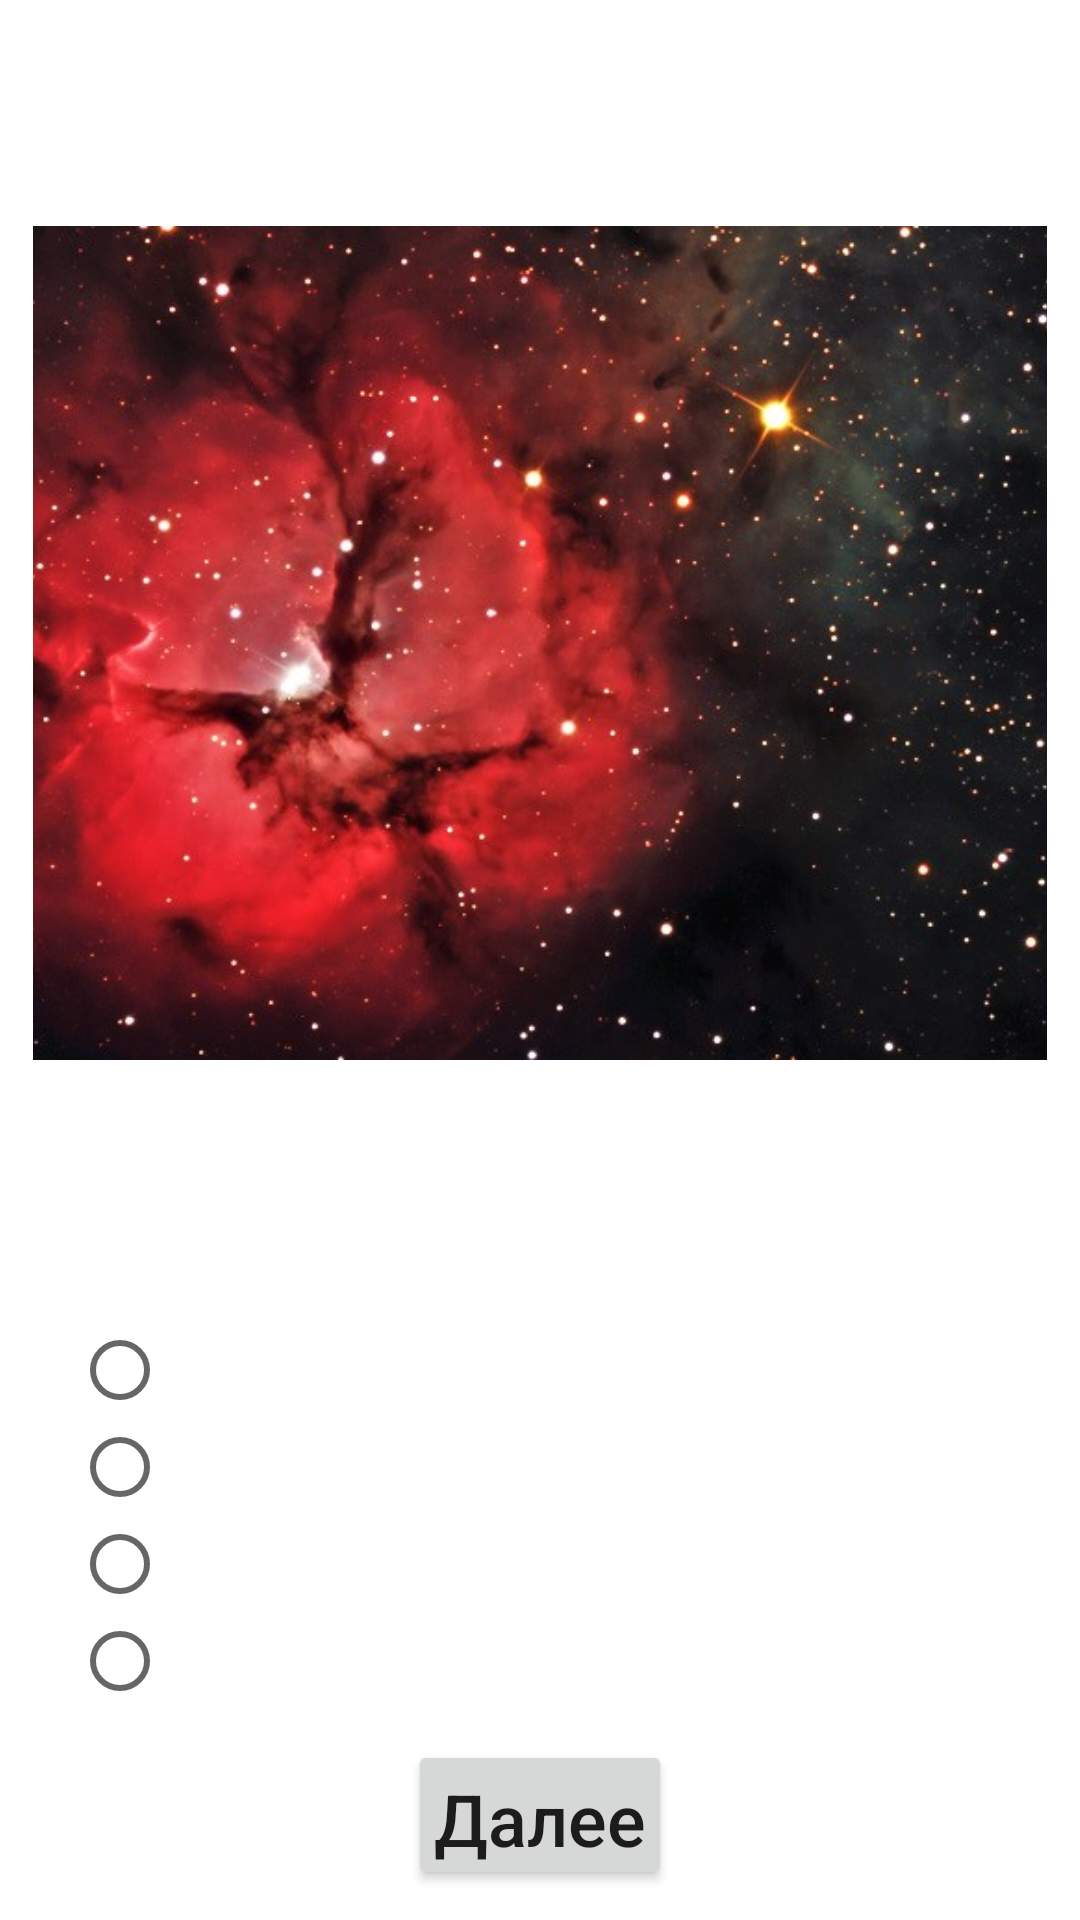

Here is an Android app screen rendered from its layout file. Give the layout XML and the strings, colors and styles it references.
<!-- AndroidManifest.xml: application theme Theme.ExtraordinarySubstances -->
<!-- res/layout/thirdquestion.xml -->
<?xml version="1.0" encoding="utf-8"?>
<RelativeLayout xmlns:android="http://schemas.android.com/apk/res/android"
    xmlns:app="http://schemas.android.com/apk/res-auto"
    android:layout_width="match_parent"
    android:layout_height="match_parent"
    android:orientation="vertical">

    <ImageView
        android:id="@+id/main_background"
        android:layout_width="match_parent"
        android:layout_height="match_parent"
        android:background="#FFFFFF"
        android:scaleType="centerCrop"
        android:src="@drawable/main_background" />


    <TextView
        android:id="@+id/questionText3"
        android:layout_width="match_parent"
        android:layout_height="wrap_content"
        android:text="@string/qw3"
        android:gravity="center"
        android:textColor="@color/white"
        android:layout_below="@+id/image3"
        android:textSize="18dp" />

    <TextView
        android:id="@+id/title"
        android:layout_width="match_parent"
        android:layout_height="wrap_content"
        android:text="@string/title"
        android:textColor="@color/white"
        android:textSize="30dp"
        android:textStyle="bold"
        android:gravity="center" />


    <RadioGroup
        android:id="@+id/radioGroup3"
        android:layout_width="match_parent"
        android:layout_height="wrap_content"
        android:orientation="vertical"
        android:layout_below="@id/questionText3"
        android:layout_above="@id/container3">
        <RadioButton
            android:id="@+id/answ31"
            android:layout_width="match_parent"
            android:layout_height="wrap_content"
            android:layout_marginLeft="24dp"
            android:text="@string/answ31"
            android:textColor="@color/white"
            android:textSize="20dp"
            android:layout_weight="1" />

        <RadioButton
            android:id="@+id/answ32"
            android:layout_width="match_parent"
            android:layout_height="wrap_content"
            android:layout_marginLeft="24dp"
            android:text="@string/answ32"
            android:textColor="@color/white"
            android:textSize="20dp"
            android:layout_weight="1" />

        <RadioButton
            android:id="@+id/answ33"
            android:layout_width="match_parent"
            android:layout_height="wrap_content"
            android:layout_marginLeft="24dp"
            android:text="@string/answ33"
            android:textColor="@color/white"
            android:textSize="20dp"
            android:layout_weight="1" />

        <RadioButton
            android:id="@+id/answ34"
            android:layout_width="match_parent"
            android:layout_height="wrap_content"
            android:layout_marginLeft="24dp"
            android:text="@string/answ34"
            android:textColor="@color/white"
            android:textSize="20dp"
            android:layout_weight="1" />
    </RadioGroup>


    <LinearLayout
        android:id="@+id/container3"
        android:layout_width="wrap_content"
        android:layout_height="70dp"
        android:layout_alignParentBottom="true"
        android:layout_centerHorizontal="true"
        android:orientation="horizontal"
        android:padding="10dp">

        <Button
            android:id="@+id/buttonNext"
            android:layout_width="wrap_content"
            android:layout_height="wrap_content"
            android:paddingLeft="5dp"
            android:paddingRight="5dp"
            android:text="@string/next"
            android:textAllCaps="false"
            android:onClick="onClick"
            android:textSize="24sp" />
    </LinearLayout>


    <ImageView
        android:id="@+id/image3"
        android:layout_width="338dp"
        android:layout_height="278dp"
        android:layout_below="@id/title"
        android:layout_centerHorizontal="true"
        android:scaleType="centerCrop"
        android:src="@drawable/image3" />


</RelativeLayout>
<!-- resources referenced by this layout -->
<resources>
  <color name="white">#FFFFFFFF</color>
  <!-- drawable image3: jpg bitmap (drawable-v24, 119218 bytes) -->
  <string name="answ31">метилбутриат</string>
  <string name="answ32">этилформиат</string>
  <string name="answ33">амилацетат</string>
  <string name="answ34">пентилформиат</string>
  <string name="next">Далее</string>
  <string name="qw3">Это вещество было найдено немецкими учеными из института Планка в газопылевом облаке стрелец В2 и имеет характерный запах дикой малины</string>
  <string name="title">Угадайте загаданное вещество</string>
  <style name="Theme.ExtraordinarySubstances" parent="Theme.MaterialComponents.DayNight.DarkActionBar">
          
          <item name="colorPrimary">@color/purple_500</item>
          <item name="colorPrimaryVariant">@color/purple_700</item>
          <item name="colorOnPrimary">@color/white</item>
          
          <item name="colorSecondary">@color/teal_200</item>
          <item name="colorSecondaryVariant">@color/teal_700</item>
          <item name="colorOnSecondary">@color/black</item>
          
          <item name="android:statusBarColor" tools:targetApi="l">?attr/colorPrimaryVariant</item>
          
      </style>
  <color name="purple_500">#FF6200EE</color>
  <color name="purple_700">#FF3700B3</color>
  <color name="teal_200">#FF03DAC5</color>
  <color name="teal_700">#FF018786</color>
  <color name="black">#FF000000</color>
</resources>
